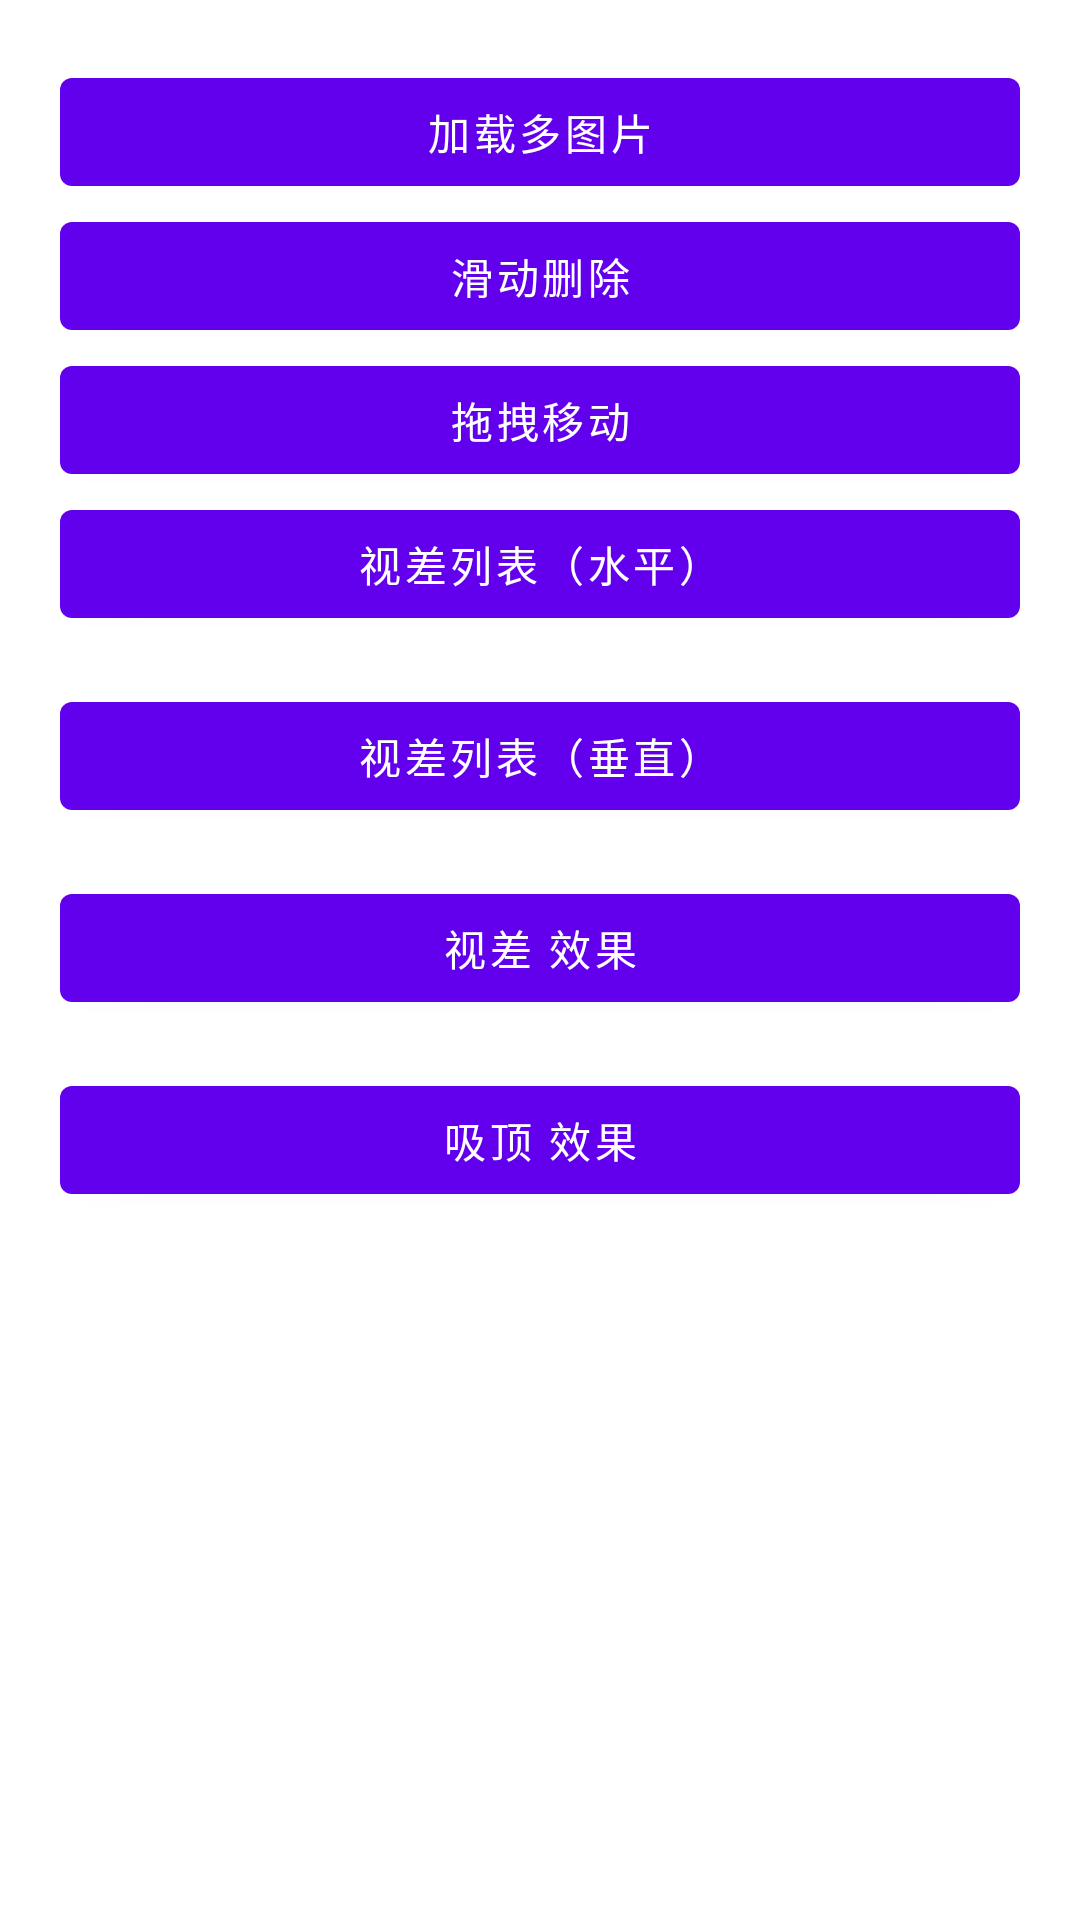

Write the Android layout XML for this screen, with the resource values it uses.
<!-- AndroidManifest.xml: application theme Theme.UiEffectktx -->
<!-- res/layout/activity_recycler_main.xml -->
<?xml version="1.0" encoding="utf-8"?>
<layout xmlns:android="http://schemas.android.com/apk/res/android"
    xmlns:tools="http://schemas.android.com/tools">

    <data>

    </data>

    <LinearLayout
        android:layout_width="match_parent"
        android:layout_height="match_parent"
        android:orientation="vertical"
        android:padding="20dp">

        <Button
            android:id="@+id/btnPic"
            android:layout_width="match_parent"
            android:layout_height="wrap_content"
            android:text="加载多图片" />

        <Button
            android:id="@+id/btnTouchDelete"
            android:layout_width="match_parent"
            android:layout_height="wrap_content"
            android:text="滑动删除" />

        <Button
            android:id="@+id/btnDrag"
            android:layout_width="match_parent"
            android:layout_height="wrap_content"
            android:text="拖拽移动" />


        <Button
            android:id="@+id/btnParallaxH"
            android:layout_width="match_parent"
            android:layout_height="wrap_content"
            android:text="视差列表（水平）" />

        <Button
            android:id="@+id/btnParallaxV"
            android:layout_width="match_parent"
            android:layout_height="wrap_content"
            android:layout_marginTop="16dp"
            android:text="视差列表（垂直）" />

        <Button
            android:id="@+id/btnParallax"
            android:layout_width="match_parent"
            android:layout_height="wrap_content"
            android:layout_marginTop="16dp"
            android:text="视差 效果" />

        <Button
            android:id="@+id/btnCity"
            android:layout_width="match_parent"
            android:layout_height="wrap_content"
            android:layout_marginTop="16dp"
            android:text="吸顶 效果" />
    </LinearLayout>
</layout>
<!-- resources referenced by this layout -->
<resources>
  <style name="Theme.UiEffectktx" parent="Theme.MaterialComponents.DayNight.DarkActionBar">
          
          <item name="colorPrimary">@color/purple_500</item>
          <item name="colorPrimaryVariant">@color/purple_500</item>
          <item name="colorOnPrimary">@color/white</item>
          
          <item name="colorSecondary">@color/teal_200</item>
          <item name="colorSecondaryVariant">@color/teal_700</item>
          <item name="colorOnSecondary">@color/black</item>
          
          <item name="android:statusBarColor" tools:targetApi="l">?attr/colorPrimaryVariant</item>
          
          <item name="textAllCaps">false</item>
      </style>
  <color name="purple_500">#FF6200EE</color>
  <color name="white">#FFFFFFFF</color>
  <color name="teal_200">#FF03DAC5</color>
  <color name="teal_700">#FF018786</color>
  <color name="black">#FF000000</color>
</resources>
